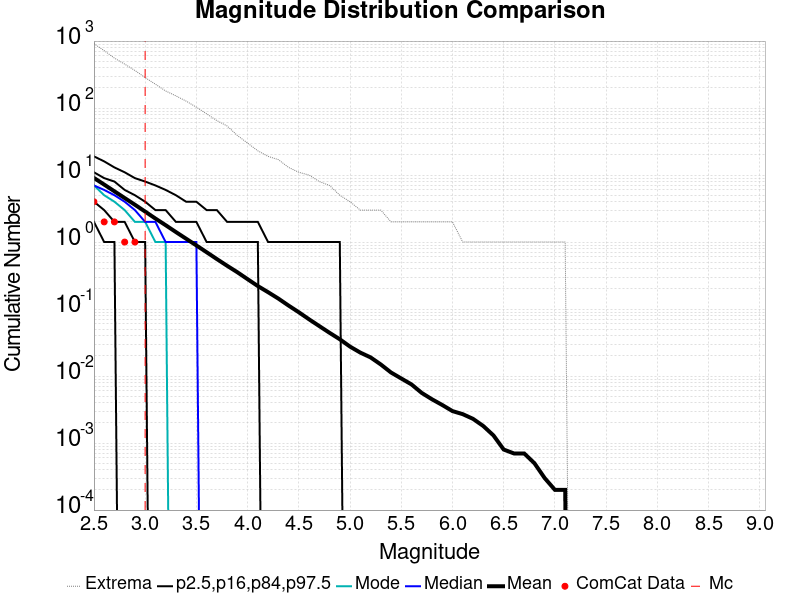

Data behind this chart, as committed beside it:
Magnitude, ComCat Data, Simulation Mean, Simulation Median, Simulation Mode, Simulation Minimum, Simulation Maximum, 2.5 %-ile, 16 %-ile, 84 %-ile, 97.5 %-ile
2.5, 4.0, 9.06, 7.0, 7.0, 0.0, 914.0, 2.0, 4.0, 11.0, 19.0
2.6, 2.0, 7.21, 6.0, 5.0, 0.0, 720.0, 1.0, 3.0, 9.0, 16.0
2.7, 2.0, 5.718, 5.0, 4.0, 0.0, 556.0, 1.0, 2.0, 8.0, 13.0
2.8, 1.0, 4.54, 4.0, 3.0, 0.0, 453.0, 0.0, 2.0, 6.0, 11.0
2.9, 1.0, 3.607, 3.0, 2.0, 0.0, 364.0, 0.0, 1.0, 5.0, 9.0
3.0, 0.0, 2.85, 2.0, 2.0, 0.0, 285.0, 0.0, 1.0, 4.0, 8.0
3.1, 0.0, 2.245, 2.0, 1.0, 0.0, 227.0, 0.0, 0.0, 3.0, 7.0
3.2, 0.0, 1.786, 1.0, 1.0, 0.0, 180.0, 0.0, 0.0, 3.0, 6.0
3.3, 0.0, 1.411, 1.0, 0.0, 0.0, 152.0, 0.0, 0.0, 2.0, 5.0
3.4, 0.0, 1.121, 1.0, 0.0, 0.0, 127.0, 0.0, 0.0, 2.0, 4.0
3.5, 0.0, 0.8906, 1.0, 0.0, 0.0, 103.0, 0.0, 0.0, 2.0, 4.0
3.6, 0.0, 0.7053, 0.0, 0.0, 0.0, 82.0, 0.0, 0.0, 1.0, 3.0
3.7, 0.0, 0.5573, 0.0, 0.0, 0.0, 65.0, 0.0, 0.0, 1.0, 3.0
3.8, 0.0, 0.4427, 0.0, 0.0, 0.0, 54.0, 0.0, 0.0, 1.0, 2.0
3.9, 0.0, 0.3545, 0.0, 0.0, 0.0, 39.0, 0.0, 0.0, 1.0, 2.0
4.0, 0.0, 0.2792, 0.0, 0.0, 0.0, 30.0, 0.0, 0.0, 1.0, 2.0
4.1, 0.0, 0.2204, 0.0, 0.0, 0.0, 23.0, 0.0, 0.0, 1.0, 2.0
4.2, 0.0, 0.1785, 0.0, 0.0, 0.0, 19.0, 0.0, 0.0, 0.0, 1.0
4.3, 0.0, 0.1434, 0.0, 0.0, 0.0, 17.0, 0.0, 0.0, 0.0, 1.0
4.4, 0.0, 0.1127, 0.0, 0.0, 0.0, 13.0, 0.0, 0.0, 0.0, 1.0
4.5, 0.0, 0.0896, 0.0, 0.0, 0.0, 11.0, 0.0, 0.0, 0.0, 1.0
4.6, 0.0, 0.0703, 0.0, 0.0, 0.0, 10.0, 0.0, 0.0, 0.0, 1.0
4.7, 0.0, 0.0557, 0.0, 0.0, 0.0, 8.0, 0.0, 0.0, 0.0, 1.0
4.8, 0.0, 0.0442, 0.0, 0.0, 0.0, 7.0, 0.0, 0.0, 0.0, 1.0
4.9, 0.0, 0.0354, 0.0, 0.0, 0.0, 5.0, 0.0, 0.0, 0.0, 1.0
5.0, 0.0, 0.0275, 0.0, 0.0, 0.0, 4.0, 0.0, 0.0, 0.0, 0.0
5.1, 0.0, 0.0224, 0.0, 0.0, 0.0, 3.0, 0.0, 0.0, 0.0, 0.0
5.2, 0.0, 0.019, 0.0, 0.0, 0.0, 3.0, 0.0, 0.0, 0.0, 0.0
5.3, 0.0, 0.0149, 0.0, 0.0, 0.0, 3.0, 0.0, 0.0, 0.0, 0.0
5.4, 0.0, 0.0113, 0.0, 0.0, 0.0, 2.0, 0.0, 0.0, 0.0, 0.0
5.5, 0.0, 0.0092, 0.0, 0.0, 0.0, 2.0, 0.0, 0.0, 0.0, 0.0
5.6, 0.0, 0.0075, 0.0, 0.0, 0.0, 2.0, 0.0, 0.0, 0.0, 0.0
5.7, 0.0, 0.0056, 0.0, 0.0, 0.0, 2.0, 0.0, 0.0, 0.0, 0.0
5.8, 0.0, 0.0045, 0.0, 0.0, 0.0, 2.0, 0.0, 0.0, 0.0, 0.0
5.9, 0.0, 0.0037, 0.0, 0.0, 0.0, 2.0, 0.0, 0.0, 0.0, 0.0
6.0, 0.0, 0.003, 0.0, 0.0, 0.0, 2.0, 0.0, 0.0, 0.0, 0.0
6.1, 0.0, 0.0027, 0.0, 0.0, 0.0, 1.0, 0.0, 0.0, 0.0, 0.0
6.2, 0.0, 0.0023, 0.0, 0.0, 0.0, 1.0, 0.0, 0.0, 0.0, 0.0
6.3, 0.0, 0.0018, 0.0, 0.0, 0.0, 1.0, 0.0, 0.0, 0.0, 0.0
6.4, 0.0, 0.0013, 0.0, 0.0, 0.0, 1.0, 0.0, 0.0, 0.0, 0.0
6.5, 0.0, 8.0E-4, 0.0, 0.0, 0.0, 1.0, 0.0, 0.0, 0.0, 0.0
6.6, 0.0, 7.0E-4, 0.0, 0.0, 0.0, 1.0, 0.0, 0.0, 0.0, 0.0
6.7, 0.0, 7.0E-4, 0.0, 0.0, 0.0, 1.0, 0.0, 0.0, 0.0, 0.0
6.8, 0.0, 5.0E-4, 0.0, 0.0, 0.0, 1.0, 0.0, 0.0, 0.0, 0.0
6.9, 0.0, 3.0E-4, 0.0, 0.0, 0.0, 1.0, 0.0, 0.0, 0.0, 0.0
7.0, 0.0, 2.0E-4, 0.0, 0.0, 0.0, 1.0, 0.0, 0.0, 0.0, 0.0
7.1, 0.0, 2.0E-4, 0.0, 0.0, 0.0, 1.0, 0.0, 0.0, 0.0, 0.0
7.2, 0.0, 0.0, 0.0, 0.0, 0.0, 0.0, 0.0, 0.0, 0.0, 0.0
7.3, 0.0, 0.0, 0.0, 0.0, 0.0, 0.0, 0.0, 0.0, 0.0, 0.0
7.4, 0.0, 0.0, 0.0, 0.0, 0.0, 0.0, 0.0, 0.0, 0.0, 0.0
7.5, 0.0, 0.0, 0.0, 0.0, 0.0, 0.0, 0.0, 0.0, 0.0, 0.0
7.6, 0.0, 0.0, 0.0, 0.0, 0.0, 0.0, 0.0, 0.0, 0.0, 0.0
7.7, 0.0, 0.0, 0.0, 0.0, 0.0, 0.0, 0.0, 0.0, 0.0, 0.0
7.8, 0.0, 0.0, 0.0, 0.0, 0.0, 0.0, 0.0, 0.0, 0.0, 0.0
7.9, 0.0, 0.0, 0.0, 0.0, 0.0, 0.0, 0.0, 0.0, 0.0, 0.0
8.0, 0.0, 0.0, 0.0, 0.0, 0.0, 0.0, 0.0, 0.0, 0.0, 0.0
8.1, 0.0, 0.0, 0.0, 0.0, 0.0, 0.0, 0.0, 0.0, 0.0, 0.0
8.2, 0.0, 0.0, 0.0, 0.0, 0.0, 0.0, 0.0, 0.0, 0.0, 0.0
8.3, 0.0, 0.0, 0.0, 0.0, 0.0, 0.0, 0.0, 0.0, 0.0, 0.0
8.4, 0.0, 0.0, 0.0, 0.0, 0.0, 0.0, 0.0, 0.0, 0.0, 0.0
... 6 more rows
